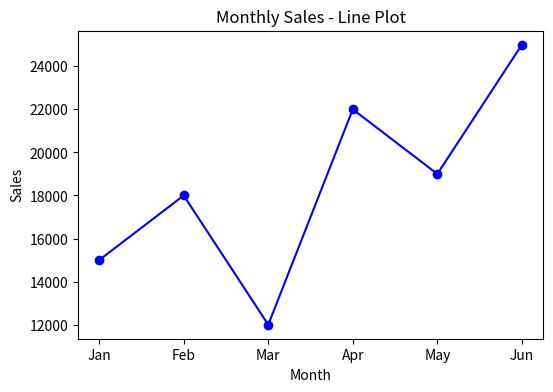
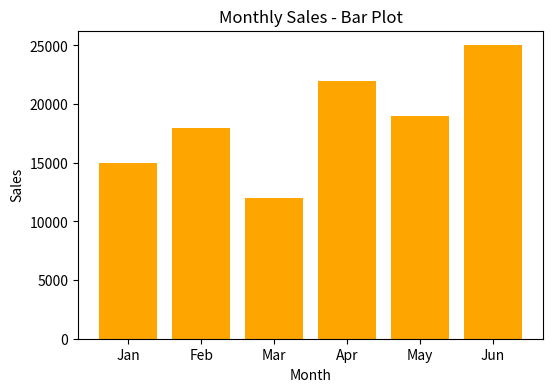

Write Python code to recreate these figures, in order.
import matplotlib.pyplot as plt

months = ['Jan','Feb','Mar','Apr','May','Jun']
sales = [15000, 18000, 12000, 22000, 19000, 25000]

# 1. Line plot
plt.figure(figsize=(6,4))
plt.plot(months, sales, marker='o', color='blue')
plt.title('Monthly Sales - Line Plot')
plt.xlabel('Month')
plt.ylabel('Sales')
plt.show()

# 2. Bar plot
plt.figure(figsize=(6,4))
plt.bar(months, sales, color='orange')
plt.title('Monthly Sales - Bar Plot')
plt.xlabel('Month')
plt.ylabel('Sales')
plt.show()
